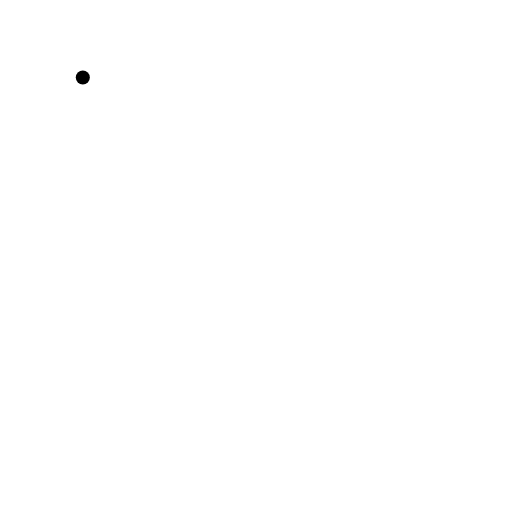
t = 0.00 s
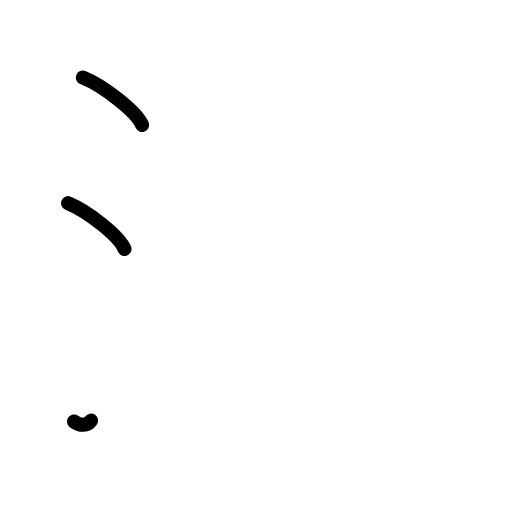
t = 2.38 s
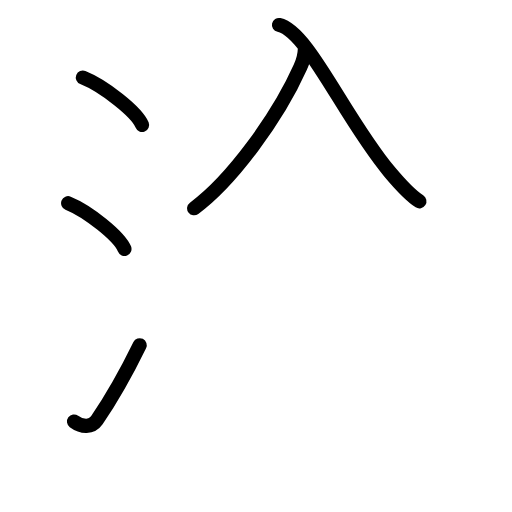
t = 4.75 s
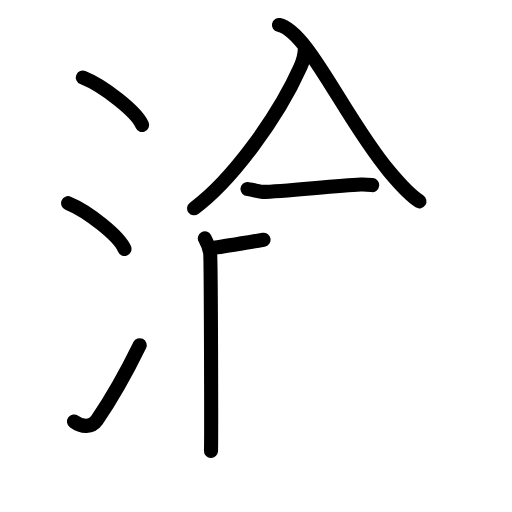
t = 7.19 s
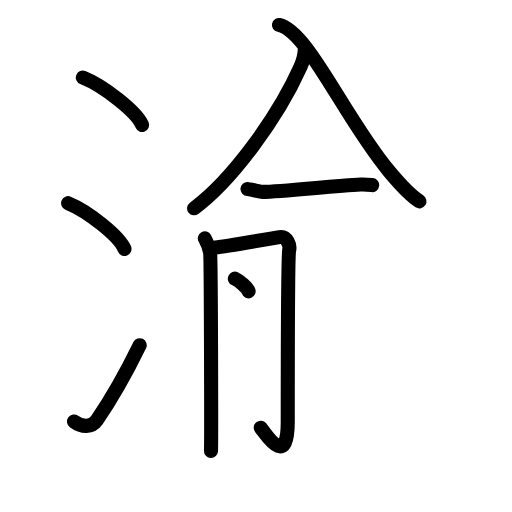
t = 8.50 s
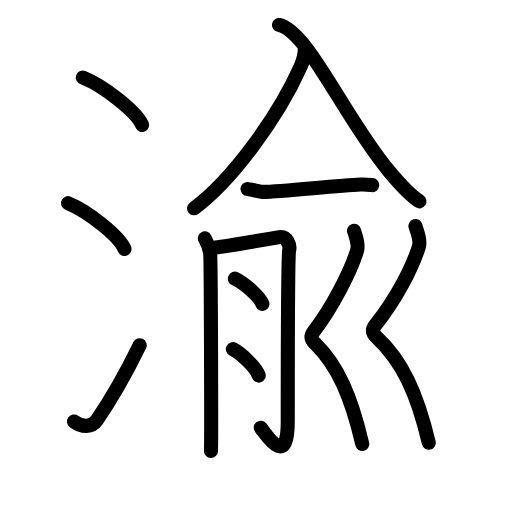
t = 12.00 s

The animated SVG that drew these frames (rendered in a browser with its animation timeline set to each time). Animation: 36 SMIL elements (animate=36); one cycle of 12.00 s.

<?xml version="1.0" encoding="UTF-8"?>
<!--
AniKanjiVG is licensed by CC-BY-SA Paul C. Sommerhoff (https://bitbucket.org/sommerhoff/anikanjivg).
AniKanjiVG uses KanjiVG which is licensed by CC-BY-SA Ulrich Apel (http://kanjivg.tagaini.net).
See also http://creativecommons.org/licenses/by-sa/3.0/
-->
<svg xmlns:kvg='http://kanjivg.tagaini.net' xmlns='http://www.w3.org/2000/svg' width='109' height='109' viewBox='0 0 109 109' style='fill:none;stroke:#000000;stroke-width:3;stroke-linecap:round;stroke-linejoin:round;' id="kvg:kanji_06e1d"><g id="kvg:06e1d" kvg:element="渝"><g id="kvg:06e1d-g1" kvg:element="氵" kvg:variant="true" kvg:original="水" kvg:position="left" kvg:radical="general"><path id="kvg:06e1d-s1" kvg:type="㇔" d="M17.63,16.5c4.45,1.78,11.5,7.32,12.62,10.09"><animate attributeName="d" begin="0.0s" dur="1.0s" from="M17.63,16.5C17.63,16.5,17.63,16.5,17.63,16.5" to="M17.63,16.5c4.45,1.78,11.5,7.32,12.62,10.09" />
</path>
<path id="kvg:06e1d-s2" kvg:type="㇔" d="M14.5,43.25c4.24,1.72,10.94,7.07,12,9.75"><animate attributeName="d" begin="1.0s" dur="1.0s" from="M14.5,43.25C14.5,43.25,14.5,43.25,14.5,43.25" to="M14.5,43.25c4.24,1.72,10.94,7.07,12,9.75" />
<animate attributeName="d" begin="0s" dur="1.0s" from="M-100,-100" to="M-100,-100" />
</path>
<path id="kvg:06e1d-s3" kvg:type="㇀" d="M15.75,89.73c1.71,1.27,3.78,1.32,4.86-0.25c3.14-4.57,6.29-10.16,9.14-15.99"><animate attributeName="d" begin="2.0s" dur="0.5s" from="M15.75,89.73C15.75,89.73,15.75,89.73,15.75,89.73" to="M15.75,89.73c1.71,1.27,3.78,1.32,4.86-0.25" />
<animate attributeName="d" begin="2.5s" dur="0.5s" from="M15.75,89.73c1.71,1.27,3.78,1.32,4.86-0.25c0,0,0,0,0,0,0" to="M15.75,89.73c1.71,1.27,3.78,1.32,4.86-0.25c3.14-4.57,6.29-10.16,9.14-15.99" />
<animate attributeName="d" begin="0s" dur="2.0s" from="M-100,-100" to="M-100,-100" />
</path>
</g>
<g id="kvg:06e1d-g2" kvg:element="兪" kvg:position="right"><g id="kvg:06e1d-g3" kvg:element="入" kvg:position="top"><path id="kvg:06e1d-s4" kvg:type="㇒" d="M 64.900813,10.431453 c -0.04496,1.753402 -0.431606,2.697541 -0.962123,3.884459 -4.88255,10.898068 -14.74656,24.25989 -22.614389,30.032629"><animate attributeName="d" begin="3.0s" dur="1.0s" from="M 64.900813,10.431453 C 64.900813,10.431453 , 64.900813,10.431453 , 64.900813,10.431453 " to="M 64.900813,10.431453 c -0.04496,1.753402 -0.431606,2.697541 -0.962123,3.884459 -4.88255,10.898068 -14.74656,24.25989 -22.614389,30.032629" />
<animate attributeName="d" begin="0s" dur="3.0s" from="M-100,-100" to="M-100,-100" />
</path>
<path id="kvg:06e1d-s5" kvg:type="㇏" d="M 59.386395,5.3152892 C 65.6228,6.6784373 73.343249,25.137162 82.898922,36.539902 c 2.099248,2.508193 4.239392,4.955045 6.393167,6.318194"><animate attributeName="d" begin="4.0s" dur="0.5s" from="M 59.386395,5.3152892 C 59.386395,5.3152892 , 59.386395,5.3152892 , 59.386395,5.3152892 " to="M 59.386395,5.3152892 C 65.6228,6.6784373 73.343249,25.137162 82.898922,36.539902 " />
<animate attributeName="d" begin="4.5s" dur="0.5s" from="M 59.386395,5.3152892 C 65.6228,6.6784373 73.343249,25.137162 82.898922,36.539902 c0,0,0,0,0,0,0" to="M 59.386395,5.3152892 C 65.6228,6.6784373 73.343249,25.137162 82.898922,36.539902 c 2.099248,2.508193 4.239392,4.955045 6.393167,6.318194" />
<animate attributeName="d" begin="0s" dur="4.0s" from="M-100,-100" to="M-100,-100" />
</path>
</g>
<g id="kvg:06e1d-g4" kvg:position="bottom"><g id="kvg:06e1d-g5" kvg:element="一"><path id="kvg:06e1d-s6" kvg:type="㇐" d="M52.69,40.22c0.56,0.03,2.46,0.64,3.16,0.63c4.66-0.07,15.4-1.35,20.95-1.57c1.15-0.04,1.85,0.06,2.43,0.13"><animate attributeName="d" begin="5.0s" dur="0.3333333333333333s" from="M52.69,40.22C52.69,40.22,52.69,40.22,52.69,40.22" to="M52.69,40.22c0.56,0.03,2.46,0.64,3.16,0.63" />
<animate attributeName="d" begin="5.333333333333333s" dur="0.3333333333333333s" from="M52.69,40.22c0.56,0.03,2.46,0.64,3.16,0.63c0,0,0,0,0,0,0" to="M52.69,40.22c0.56,0.03,2.46,0.64,3.16,0.63c4.66-0.07,15.4-1.35,20.95-1.57" />
<animate attributeName="d" begin="5.666666666666667s" dur="0.3333333333333333s" from="M52.69,40.22c0.56,0.03,2.46,0.64,3.16,0.63c4.66-0.07,15.4-1.35,20.95-1.57c0,0,0,0,0,0,0" to="M52.69,40.22c0.56,0.03,2.46,0.64,3.16,0.63c4.66-0.07,15.4-1.35,20.95-1.57c1.15-0.04,1.85,0.06,2.43,0.13" />
<animate attributeName="d" begin="0s" dur="5.0s" from="M-100,-100" to="M-100,-100" />
</path>
</g>
<g id="kvg:06e1d-g6" kvg:element="月" kvg:variant="true"><path id="kvg:06e1d-s7" kvg:type="㇒" d="M43.61,50.75c0.56,1,0.93,2,1.12,3S45,93.75,44.92,96"><animate attributeName="d" begin="6.0s" dur="1.0s" from="M43.61,50.75C43.61,50.75,43.61,50.75,43.61,50.75" to="M43.61,50.75c0.56,1,0.93,2,1.12,3S45,93.75,44.92,96" />
<animate attributeName="d" begin="0s" dur="6.0s" from="M-100,-100" to="M-100,-100" />
</path>
<path id="kvg:06e1d-s8" kvg:type="㇆" d="M45.85,52.69c1.25-0.14,12.71-2.05,13.64-2.21c1.67-0.28,2.29,1.85,2.08,2.71c-0.2,0.82-0.31,25.06-0.31,36.6c0,10.21-4.7,2.56-5.75,1.28"><animate attributeName="d" begin="7.0s" dur="0.25s" from="M45.85,52.69C45.85,52.69,45.85,52.69,45.85,52.69" to="M45.85,52.69c1.25-0.14,12.71-2.05,13.64-2.21" />
<animate attributeName="d" begin="7.25s" dur="0.25s" from="M45.85,52.69c1.25-0.14,12.71-2.05,13.64-2.21c0,0,0,0,0,0,0" to="M45.85,52.69c1.25-0.14,12.71-2.05,13.64-2.21c1.67-0.28,2.29,1.85,2.08,2.71" />
<animate attributeName="d" begin="7.5s" dur="0.25s" from="M45.85,52.69c1.25-0.14,12.71-2.05,13.64-2.21c1.67-0.28,2.29,1.85,2.08,2.71c0,0,0,0,0,0,0" to="M45.85,52.69c1.25-0.14,12.71-2.05,13.64-2.21c1.67-0.28,2.29,1.85,2.08,2.71c-0.2,0.82-0.31,25.06-0.31,36.6" />
<animate attributeName="d" begin="7.75s" dur="0.25s" from="M45.85,52.69c1.25-0.14,12.71-2.05,13.64-2.21c1.67-0.28,2.29,1.85,2.08,2.71c-0.2,0.82-0.31,25.06-0.31,36.6c0,0,0,0,0,0,0" to="M45.85,52.69c1.25-0.14,12.71-2.05,13.64-2.21c1.67-0.28,2.29,1.85,2.08,2.71c-0.2,0.82-0.31,25.06-0.31,36.6c0,10.21-4.7,2.56-5.75,1.28" />
<animate attributeName="d" begin="0s" dur="7.0s" from="M-100,-100" to="M-100,-100" />
</path>
<path id="kvg:06e1d-s9" kvg:type="㇔" d="M50,59.33c2.07,0.95,5.34,3.91,5.86,5.38"><animate attributeName="d" begin="8.0s" dur="1.0s" from="M50,59.33C50,59.33,50,59.33,50,59.33" to="M50,59.33c2.07,0.95,5.34,3.91,5.86,5.38" />
<animate attributeName="d" begin="0s" dur="8.0s" from="M-100,-100" to="M-100,-100" />
</path>
<path id="kvg:06e1d-s10" kvg:type="㇔" d="M49.58,74.33c1.94,0.99,5.02,4.09,5.5,5.63"><animate attributeName="d" begin="9.0s" dur="1.0s" from="M49.58,74.33C49.58,74.33,49.58,74.33,49.58,74.33" to="M49.58,74.33c1.94,0.99,5.02,4.09,5.5,5.63" />
<animate attributeName="d" begin="0s" dur="9.0s" from="M-100,-100" to="M-100,-100" />
</path>
</g>
<g id="kvg:06e1d-g7" kvg:element="刂" kvg:variant="true" kvg:original="刀"><path id="kvg:06e1d-s11" kvg:type="㇛" d="M75.37,49.12c0.29,1.03,1.08,2.81,0.65,4.22c-1.3,4.33-5.25,12.02-9.19,17.2c-1.08,1.42-0.01,2.32,0.28,2.61c4.78,4.74,7.61,11.11,10.01,21.36"><animate attributeName="d" begin="10.0s" dur="0.25s" from="M75.37,49.12C75.37,49.12,75.37,49.12,75.37,49.12" to="M75.37,49.12c0.29,1.03,1.08,2.81,0.65,4.22" />
<animate attributeName="d" begin="10.25s" dur="0.25s" from="M75.37,49.12c0.29,1.03,1.08,2.81,0.65,4.22c0,0,0,0,0,0,0" to="M75.37,49.12c0.29,1.03,1.08,2.81,0.65,4.22c-1.3,4.33-5.25,12.02-9.19,17.2" />
<animate attributeName="d" begin="10.5s" dur="0.25s" from="M75.37,49.12c0.29,1.03,1.08,2.81,0.65,4.22c-1.3,4.33-5.25,12.02-9.19,17.2c0,0,0,0,0,0,0" to="M75.37,49.12c0.29,1.03,1.08,2.81,0.65,4.22c-1.3,4.33-5.25,12.02-9.19,17.2c-1.08,1.42-0.01,2.32,0.28,2.61" />
<animate attributeName="d" begin="10.75s" dur="0.25s" from="M75.37,49.12c0.29,1.03,1.08,2.81,0.65,4.22c-1.3,4.33-5.25,12.02-9.19,17.2c-1.08,1.42-0.01,2.32,0.28,2.61c0,0,0,0,0,0,0" to="M75.37,49.12c0.29,1.03,1.08,2.81,0.65,4.22c-1.3,4.33-5.25,12.02-9.19,17.2c-1.08,1.42-0.01,2.32,0.28,2.61c4.78,4.74,7.61,11.11,10.01,21.36" />
<animate attributeName="d" begin="0s" dur="10.0s" from="M-100,-100" to="M-100,-100" />
</path>
<path id="kvg:06e1d-s12" kvg:type="㇛" d="M88.44,48.12c0.32,1.08,1.2,2.94,0.73,4.42c-1.44,4.53-4.84,11.19-9.21,16.6c-1.19,1.49-0.01,2.43,0.31,2.74c5.29,4.96,8.47,11.64,11.01,22.37"><animate attributeName="d" begin="11.0s" dur="0.25s" from="M88.44,48.12C88.44,48.12,88.44,48.12,88.44,48.12" to="M88.44,48.12c0.32,1.08,1.2,2.94,0.73,4.42" />
<animate attributeName="d" begin="11.25s" dur="0.25s" from="M88.44,48.12c0.32,1.08,1.2,2.94,0.73,4.42c0,0,0,0,0,0,0" to="M88.44,48.12c0.32,1.08,1.2,2.94,0.73,4.42c-1.44,4.53-4.84,11.19-9.21,16.6" />
<animate attributeName="d" begin="11.5s" dur="0.25s" from="M88.44,48.12c0.32,1.08,1.2,2.94,0.73,4.42c-1.44,4.53-4.84,11.19-9.21,16.6c0,0,0,0,0,0,0" to="M88.44,48.12c0.32,1.08,1.2,2.94,0.73,4.42c-1.44,4.53-4.84,11.19-9.21,16.6c-1.19,1.49-0.01,2.43,0.31,2.74" />
<animate attributeName="d" begin="11.75s" dur="0.25s" from="M88.44,48.12c0.32,1.08,1.2,2.94,0.73,4.42c-1.44,4.53-4.84,11.19-9.21,16.6c-1.19,1.49-0.01,2.43,0.31,2.74c0,0,0,0,0,0,0" to="M88.44,48.12c0.32,1.08,1.2,2.94,0.73,4.42c-1.44,4.53-4.84,11.19-9.21,16.6c-1.19,1.49-0.01,2.43,0.31,2.74c5.29,4.96,8.47,11.64,11.01,22.37" />
<animate attributeName="d" begin="0s" dur="11.0s" from="M-100,-100" to="M-100,-100" />
</path>
</g>
</g>
</g>
</g>
</svg>
